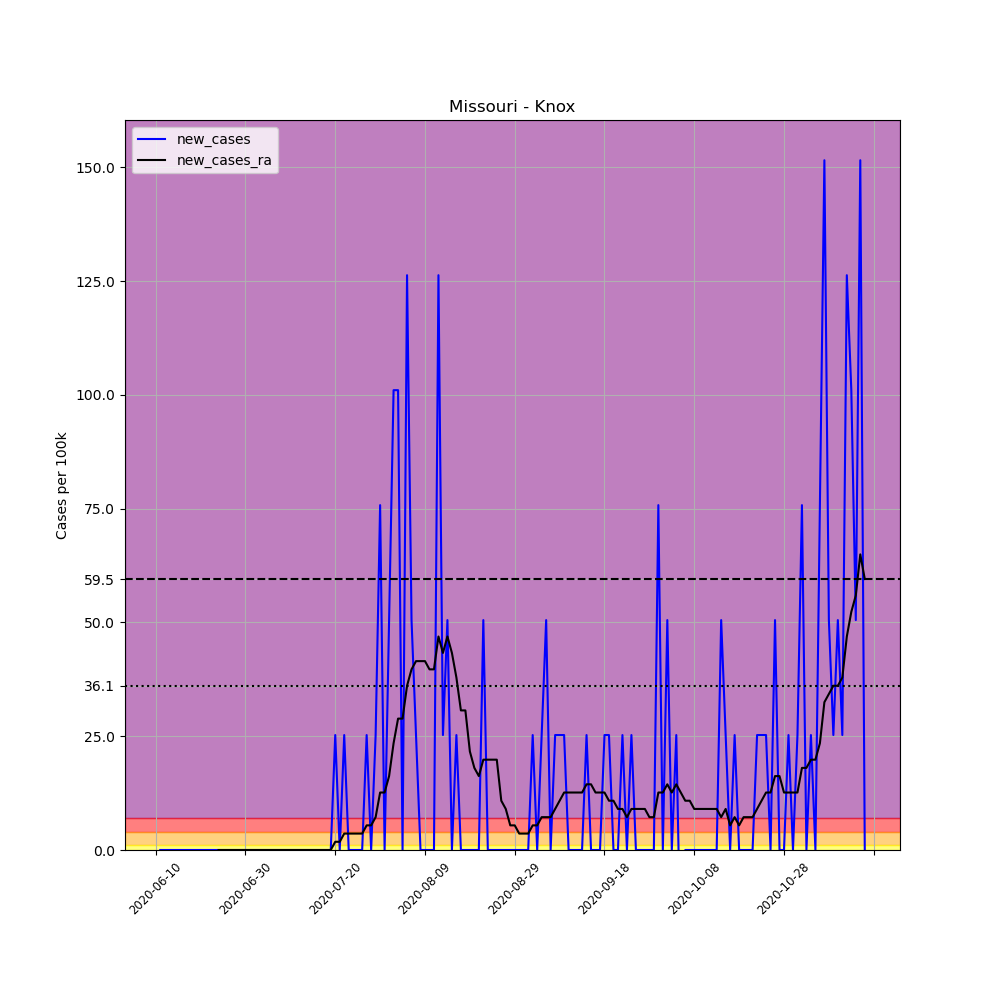

The data file committed next to this chart (first rows):
, date, county, state, fips, cases, deaths, COUNTY, STNAME, CTYNAME, POPESTIMATE2019, per_100k, new_cases, new_cases_ra
694796, 2020-06-10, Knox, Missouri, 29103, 2, 0, 103, Missouri, Knox, 3959, 50.52, , 
694797, 2020-06-11, Knox, Missouri, 29103, 2, 0, 103, Missouri, Knox, 3959, 50.52, 0.0, 
694798, 2020-06-12, Knox, Missouri, 29103, 2, 0, 103, Missouri, Knox, 3959, 50.52, 0.0, 
694799, 2020-06-13, Knox, Missouri, 29103, 2, 0, 103, Missouri, Knox, 3959, 50.52, 0.0, 
694800, 2020-06-14, Knox, Missouri, 29103, 2, 0, 103, Missouri, Knox, 3959, 50.52, 0.0, 
694801, 2020-06-15, Knox, Missouri, 29103, 2, 0, 103, Missouri, Knox, 3959, 50.52, 0.0, 
694802, 2020-06-16, Knox, Missouri, 29103, 2, 0, 103, Missouri, Knox, 3959, 50.52, 0.0, 
694803, 2020-06-17, Knox, Missouri, 29103, 2, 0, 103, Missouri, Knox, 3959, 50.52, 0.0, 
694804, 2020-06-18, Knox, Missouri, 29103, 2, 0, 103, Missouri, Knox, 3959, 50.52, 0.0, 
694805, 2020-06-19, Knox, Missouri, 29103, 2, 0, 103, Missouri, Knox, 3959, 50.52, 0.0, 
694806, 2020-06-20, Knox, Missouri, 29103, 2, 0, 103, Missouri, Knox, 3959, 50.52, 0.0, 
694807, 2020-06-21, Knox, Missouri, 29103, 2, 0, 103, Missouri, Knox, 3959, 50.52, 0.0, 
694808, 2020-06-22, Knox, Missouri, 29103, 2, 0, 103, Missouri, Knox, 3959, 50.52, 0.0, 
694809, 2020-06-23, Knox, Missouri, 29103, 2, 0, 103, Missouri, Knox, 3959, 50.52, 0.0, 
694810, 2020-06-24, Knox, Missouri, 29103, 2, 0, 103, Missouri, Knox, 3959, 50.52, 0.0, 0.0
694811, 2020-06-25, Knox, Missouri, 29103, 2, 0, 103, Missouri, Knox, 3959, 50.52, 0.0, 0.0
694812, 2020-06-26, Knox, Missouri, 29103, 2, 0, 103, Missouri, Knox, 3959, 50.52, 0.0, 0.0
694813, 2020-06-27, Knox, Missouri, 29103, 2, 0, 103, Missouri, Knox, 3959, 50.52, 0.0, 0.0
694814, 2020-06-28, Knox, Missouri, 29103, 2, 0, 103, Missouri, Knox, 3959, 50.52, 0.0, 0.0
694815, 2020-06-29, Knox, Missouri, 29103, 2, 0, 103, Missouri, Knox, 3959, 50.52, 0.0, 0.0
694816, 2020-06-30, Knox, Missouri, 29103, 2, 0, 103, Missouri, Knox, 3959, 50.52, 0.0, 0.0
694817, 2020-07-01, Knox, Missouri, 29103, 2, 0, 103, Missouri, Knox, 3959, 50.52, 0.0, 0.0
694818, 2020-07-02, Knox, Missouri, 29103, 2, 0, 103, Missouri, Knox, 3959, 50.52, 0.0, 0.0
694819, 2020-07-03, Knox, Missouri, 29103, 2, 0, 103, Missouri, Knox, 3959, 50.52, 0.0, 0.0
694820, 2020-07-04, Knox, Missouri, 29103, 2, 0, 103, Missouri, Knox, 3959, 50.52, 0.0, 0.0
694821, 2020-07-05, Knox, Missouri, 29103, 2, 0, 103, Missouri, Knox, 3959, 50.52, 0.0, 0.0
694822, 2020-07-06, Knox, Missouri, 29103, 2, 0, 103, Missouri, Knox, 3959, 50.52, 0.0, 0.0
694823, 2020-07-07, Knox, Missouri, 29103, 2, 0, 103, Missouri, Knox, 3959, 50.52, 0.0, 0.0
694824, 2020-07-08, Knox, Missouri, 29103, 2, 0, 103, Missouri, Knox, 3959, 50.52, 0.0, 0.0
694825, 2020-07-09, Knox, Missouri, 29103, 2, 0, 103, Missouri, Knox, 3959, 50.52, 0.0, 0.0
694826, 2020-07-10, Knox, Missouri, 29103, 2, 0, 103, Missouri, Knox, 3959, 50.52, 0.0, 0.0
694827, 2020-07-11, Knox, Missouri, 29103, 2, 0, 103, Missouri, Knox, 3959, 50.52, 0.0, 0.0
694828, 2020-07-12, Knox, Missouri, 29103, 2, 0, 103, Missouri, Knox, 3959, 50.52, 0.0, 0.0
694829, 2020-07-13, Knox, Missouri, 29103, 2, 0, 103, Missouri, Knox, 3959, 50.52, 0.0, 0.0
694830, 2020-07-14, Knox, Missouri, 29103, 2, 0, 103, Missouri, Knox, 3959, 50.52, 0.0, 0.0
694831, 2020-07-15, Knox, Missouri, 29103, 2, 0, 103, Missouri, Knox, 3959, 50.52, 0.0, 0.0
694832, 2020-07-16, Knox, Missouri, 29103, 2, 0, 103, Missouri, Knox, 3959, 50.52, 0.0, 0.0
694833, 2020-07-17, Knox, Missouri, 29103, 2, 0, 103, Missouri, Knox, 3959, 50.52, 0.0, 0.0
694834, 2020-07-18, Knox, Missouri, 29103, 2, 0, 103, Missouri, Knox, 3959, 50.52, 0.0, 0.0
694835, 2020-07-19, Knox, Missouri, 29103, 2, 0, 103, Missouri, Knox, 3959, 50.52, 0.0, 0.0
694836, 2020-07-20, Knox, Missouri, 29103, 3, 0, 103, Missouri, Knox, 3959, 75.78, 25.26, 1.804
694837, 2020-07-21, Knox, Missouri, 29103, 3, 0, 103, Missouri, Knox, 3959, 75.78, 0.0, 1.804
694838, 2020-07-22, Knox, Missouri, 29103, 4, 0, 103, Missouri, Knox, 3959, 101, 25.26, 3.608
694839, 2020-07-23, Knox, Missouri, 29103, 4, 0, 103, Missouri, Knox, 3959, 101, 0.0, 3.608
694840, 2020-07-24, Knox, Missouri, 29103, 4, 0, 103, Missouri, Knox, 3959, 101, 0.0, 3.608
694841, 2020-07-25, Knox, Missouri, 29103, 4, 0, 103, Missouri, Knox, 3959, 101, 0.0, 3.608
694842, 2020-07-26, Knox, Missouri, 29103, 4, 0, 103, Missouri, Knox, 3959, 101, 0.0, 3.608
694843, 2020-07-27, Knox, Missouri, 29103, 5, 0, 103, Missouri, Knox, 3959, 126.3, 25.26, 5.413
694844, 2020-07-28, Knox, Missouri, 29103, 5, 0, 103, Missouri, Knox, 3959, 126.3, 0.0, 5.413
694845, 2020-07-29, Knox, Missouri, 29103, 6, 0, 103, Missouri, Knox, 3959, 151.6, 25.26, 7.217
694846, 2020-07-30, Knox, Missouri, 29103, 9, 0, 103, Missouri, Knox, 3959, 227.3, 75.78, 12.63
694847, 2020-07-31, Knox, Missouri, 29103, 9, 0, 103, Missouri, Knox, 3959, 227.3, 0.0, 12.63
694848, 2020-08-01, Knox, Missouri, 29103, 11, 0, 103, Missouri, Knox, 3959, 277.8, 50.52, 16.24
694849, 2020-08-02, Knox, Missouri, 29103, 15, 0, 103, Missouri, Knox, 3959, 378.9, 101, 23.45
694850, 2020-08-03, Knox, Missouri, 29103, 19, 0, 103, Missouri, Knox, 3959, 479.9, 101, 28.87
694851, 2020-08-04, Knox, Missouri, 29103, 19, 0, 103, Missouri, Knox, 3959, 479.9, 0.0, 28.87
694852, 2020-08-05, Knox, Missouri, 29103, 24, 0, 103, Missouri, Knox, 3959, 606.2, 126.3, 36.08
694853, 2020-08-06, Knox, Missouri, 29103, 26, 0, 103, Missouri, Knox, 3959, 656.7, 50.52, 39.69
694854, 2020-08-07, Knox, Missouri, 29103, 27, 0, 103, Missouri, Knox, 3959, 682, 25.26, 41.5
694855, 2020-08-08, Knox, Missouri, 29103, 27, 0, 103, Missouri, Knox, 3959, 682, 0.0, 41.5
... 99 more rows
